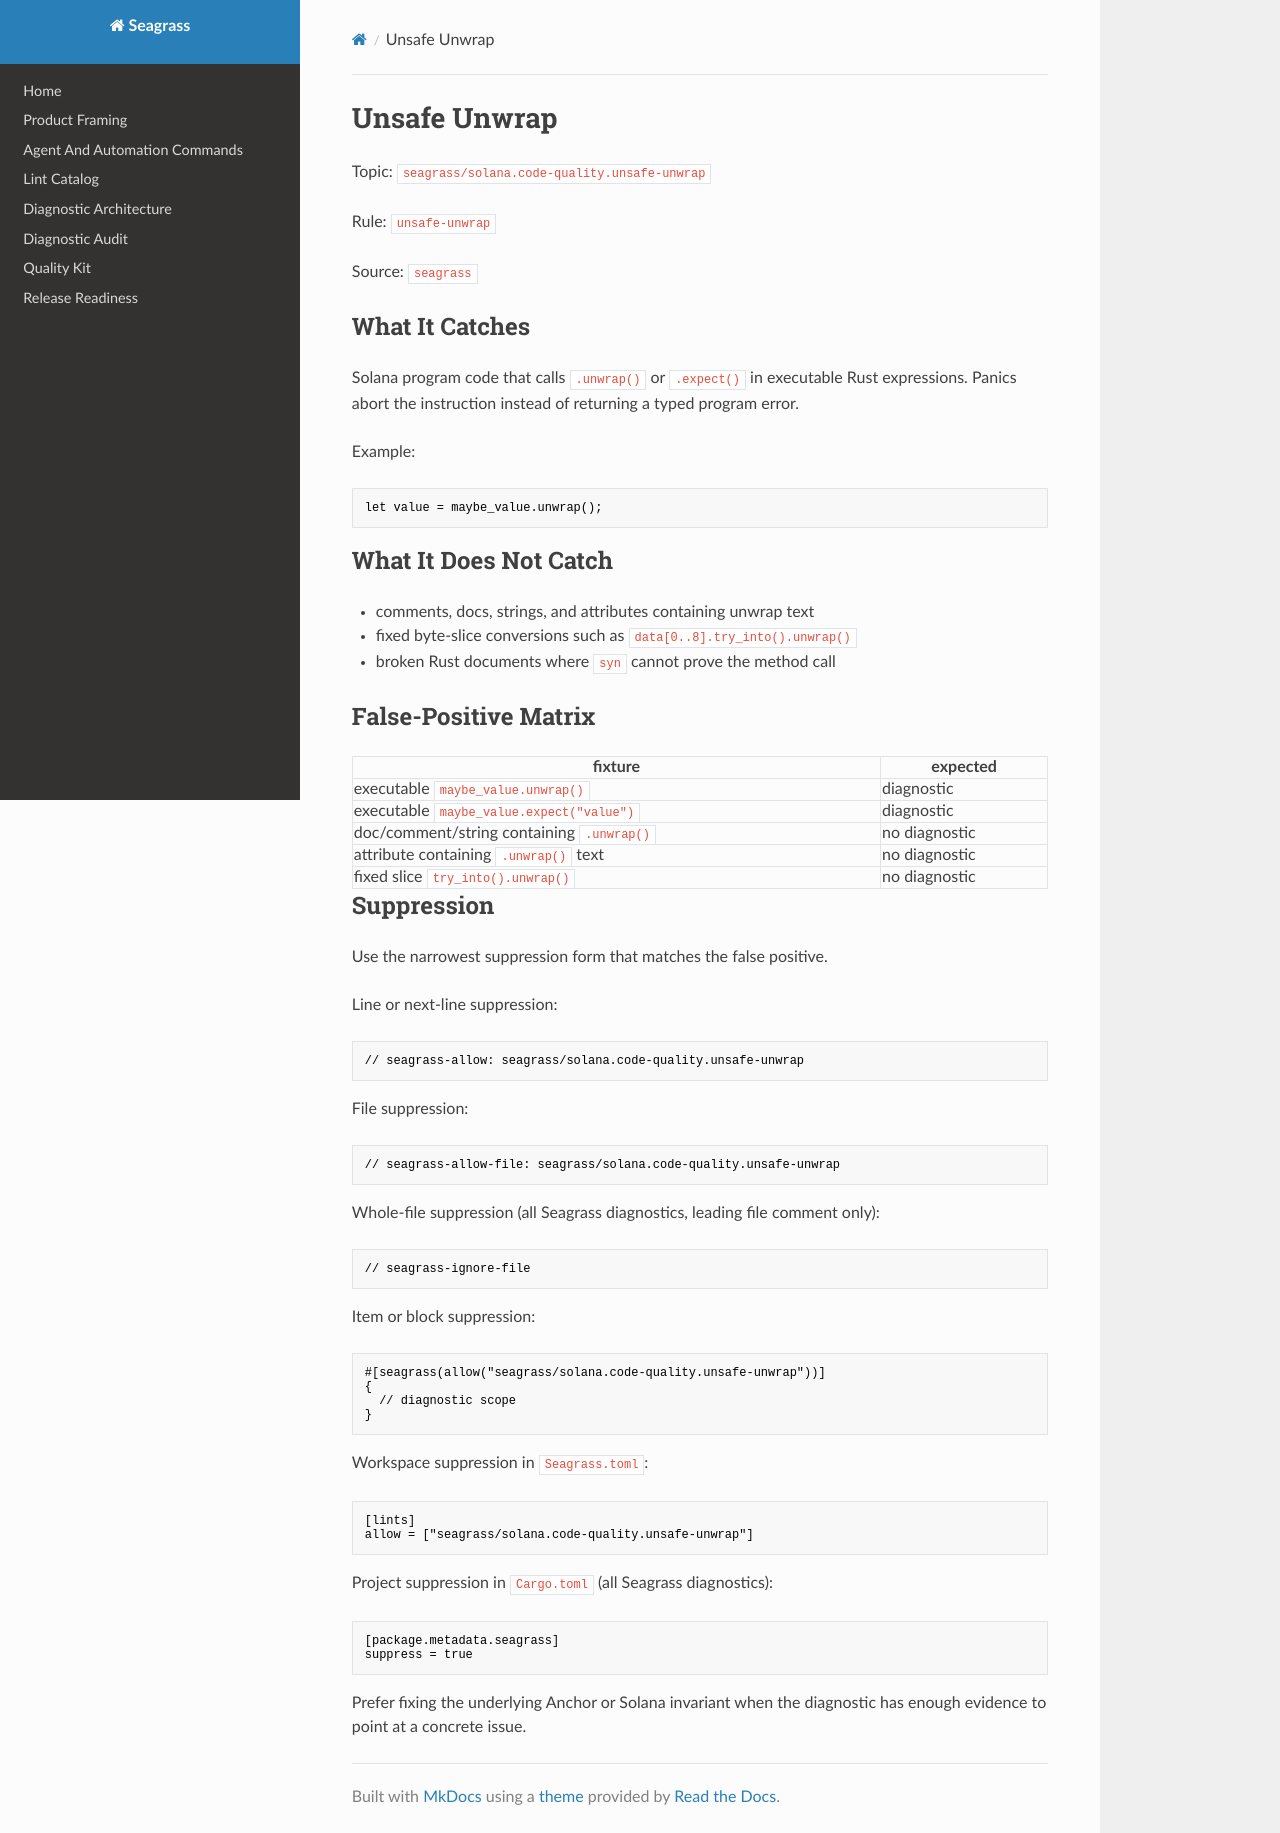

repository: heyAyushh/seagrass · page: lints/seagrass-solana-code-quality-unsafe-unwrap/index.html · generator: mkdocs

# Unsafe Unwrap

Topic: `seagrass/solana.code-quality.unsafe-unwrap`

Rule: `unsafe-unwrap`

Source: `seagrass`

## What It Catches

Solana program code that calls `.unwrap()` or `.expect()` in executable Rust
expressions. Panics abort the instruction instead of returning a typed program
error.

Example:

```rust
let value = maybe_value.unwrap();
```

## What It Does Not Catch

- comments, docs, strings, and attributes containing unwrap text
- fixed byte-slice conversions such as `data[0..8].try_into().unwrap()`
- broken Rust documents where `syn` cannot prove the method call

## False-Positive Matrix

| fixture | expected |
| --- | --- |
| executable `maybe_value.unwrap()` | diagnostic |
| executable `maybe_value.expect("value")` | diagnostic |
| doc/comment/string containing `.unwrap()` | no diagnostic |
| attribute containing `.unwrap()` text | no diagnostic |
| fixed slice `try_into().unwrap()` | no diagnostic |

## Suppression

Use the narrowest suppression form that matches the false positive.

Line or next-line suppression:

```rust
// seagrass-allow: seagrass/solana.code-quality.unsafe-unwrap
```

File suppression:

```rust
// seagrass-allow-file: seagrass/solana.code-quality.unsafe-unwrap
```

Whole-file suppression (all Seagrass diagnostics, leading file comment only):

```rust
// seagrass-ignore-file
```

Item or block suppression:

```rust
#[seagrass(allow("seagrass/solana.code-quality.unsafe-unwrap"))]
{
  // diagnostic scope
}
```

Workspace suppression in `Seagrass.toml`:

```toml
[lints]
allow = ["seagrass/solana.code-quality.unsafe-unwrap"]
```

Project suppression in `Cargo.toml` (all Seagrass diagnostics):

```toml
[package.metadata.seagrass]
suppress = true
```

Prefer fixing the underlying Anchor or Solana invariant when the diagnostic has
enough evidence to point at a concrete issue.
